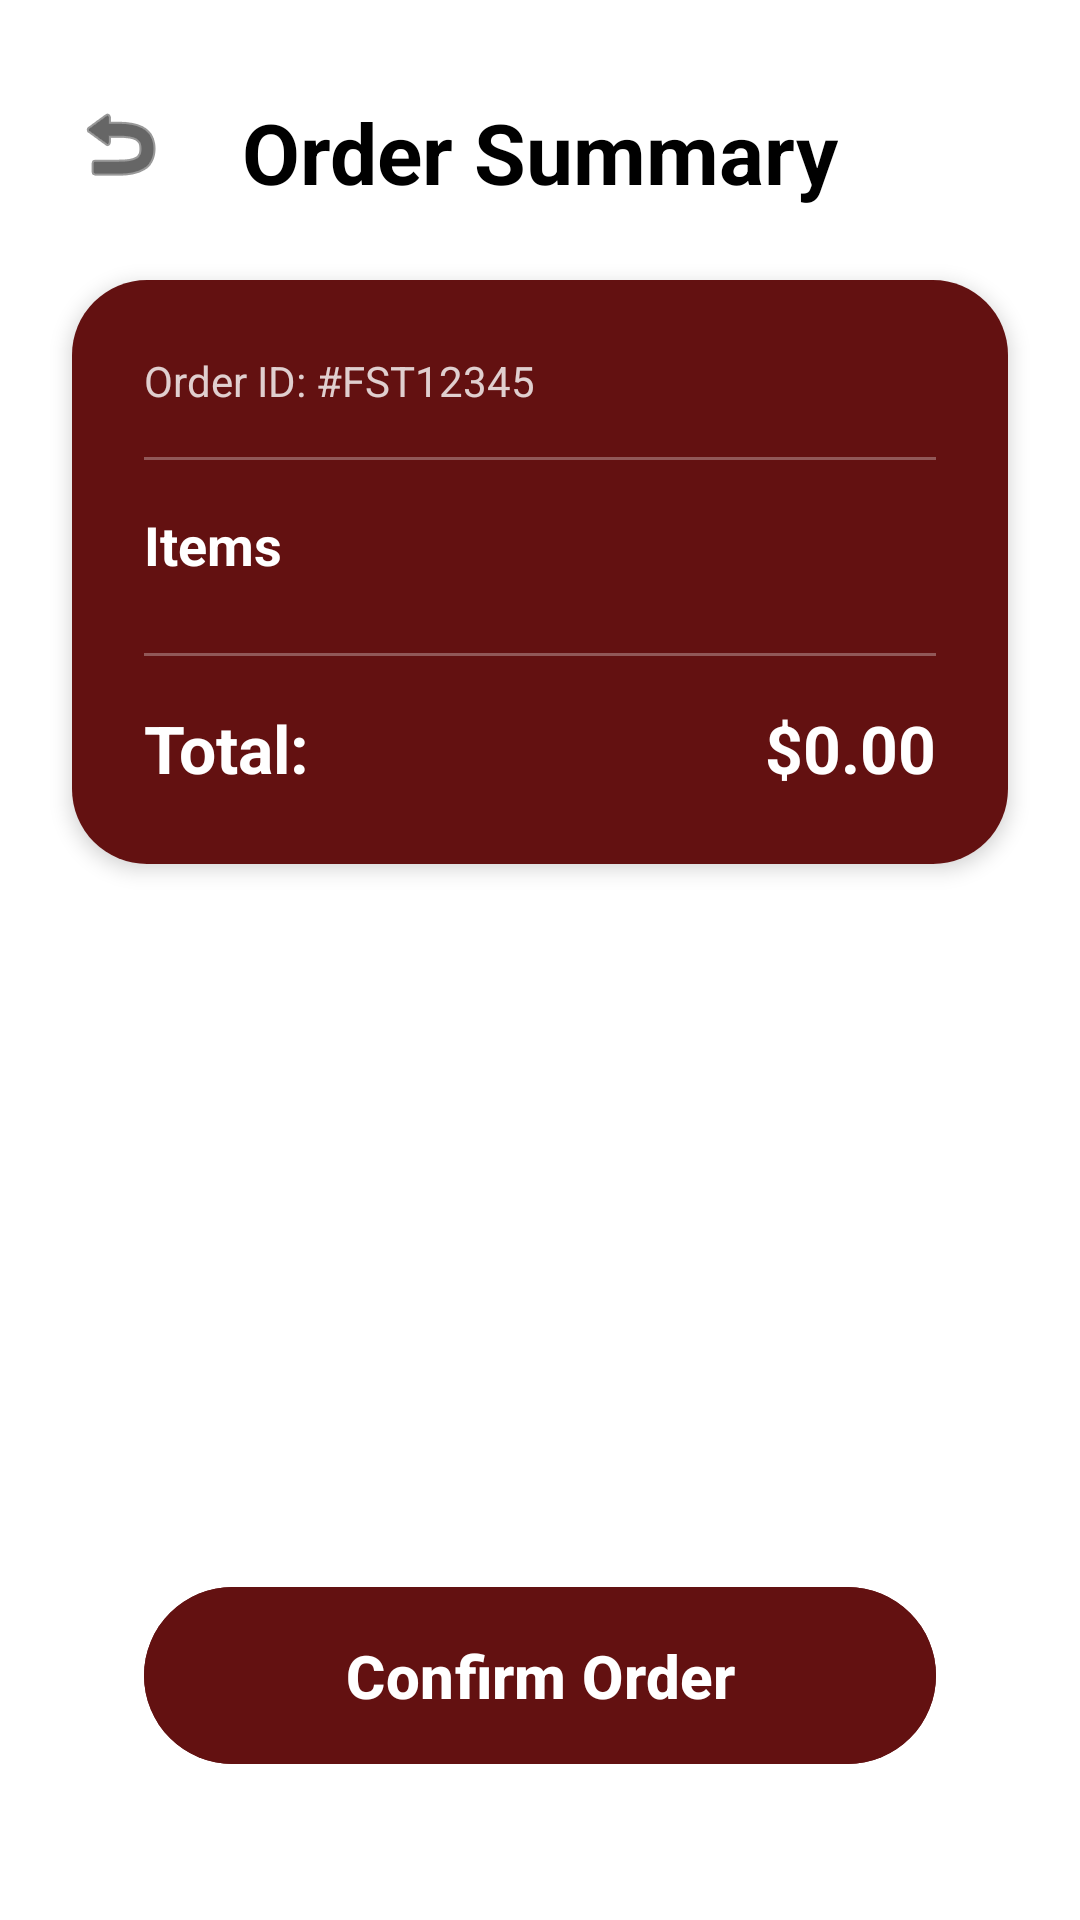

The Android layout XML behind this screen, and the referenced resources:
<!-- AndroidManifest.xml: application theme Theme.App_loginPage -->
<!-- res/layout/activity_order_placement.xml -->
<?xml version="1.0" encoding="utf-8"?>
<androidx.constraintlayout.widget.ConstraintLayout xmlns:android="http://schemas.android.com/apk/res/android"
    xmlns:app="http://schemas.android.com/apk/res-auto"
    xmlns:tools="http://schemas.android.com/tools"
    android:id="@+id/order_placement_main"
    android:layout_width="match_parent"
    android:layout_height="match_parent"
    android:background="@color/white"
    tools:context=".OrderPlacementActivity">

    <ImageView
        android:id="@+id/backBtn"
        android:layout_width="32dp"
        android:layout_height="32dp"
        android:layout_marginStart="24dp"
        android:layout_marginTop="32dp"
        android:src="@android:drawable/ic_menu_revert"
        app:layout_constraintStart_toStartOf="parent"
        app:layout_constraintTop_toTopOf="parent"
        app:tint="@color/black"
        android:contentDescription="@string/nav_back_desc" />

    <TextView
        android:id="@+id/summaryTitle"
        android:layout_width="wrap_content"
        android:layout_height="wrap_content"
        android:layout_marginTop="32dp"
        android:text="@string/title_order_summary"
        android:textColor="@color/black"
        android:textSize="28sp"
        android:textStyle="bold"
        app:layout_constraintEnd_toEndOf="parent"
        app:layout_constraintStart_toStartOf="parent"
        app:layout_constraintTop_toTopOf="parent" />

    <androidx.core.widget.NestedScrollView
        android:layout_width="match_parent"
        android:layout_height="0dp"
        android:layout_marginBottom="16dp"
        app:layout_constraintBottom_toTopOf="@+id/confirmOrderButton"
        app:layout_constraintTop_toBottomOf="@+id/summaryTitle">

        <androidx.cardview.widget.CardView
            android:id="@+id/receiptCard"
            android:layout_width="match_parent"
            android:layout_height="wrap_content"
            android:layout_margin="24dp"
            app:cardCornerRadius="25dp"
            app:cardElevation="4dp">

            <LinearLayout
                android:layout_width="match_parent"
                android:layout_height="wrap_content"
                android:background="@color/maroon"
                android:orientation="vertical"
                android:padding="24dp">

                <TextView
                    android:layout_width="wrap_content"
                    android:layout_height="wrap_content"
                    android:text="@string/text_order_id"
                    android:textColor="@color/white"
                    android:textSize="14sp"
                    android:alpha="0.8" />

                <View
                    android:layout_width="match_parent"
                    android:layout_height="1dp"
                    android:layout_marginTop="16dp"
                    android:layout_marginBottom="16dp"
                    android:background="@color/white"
                    android:alpha="0.3" />

                <TextView
                    android:layout_width="wrap_content"
                    android:layout_height="wrap_content"
                    android:text="@string/text_items"
                    android:textColor="@color/white"
                    android:textSize="18sp"
                    android:textStyle="bold" />

                <androidx.recyclerview.widget.RecyclerView
                    android:id="@+id/summaryRecyclerView"
                    android:layout_width="match_parent"
                    android:layout_height="wrap_content"
                    android:layout_marginTop="8dp"
                    android:nestedScrollingEnabled="false"
                    tools:listitem="@layout/item_summary" />

                <View
                    android:layout_width="match_parent"
                    android:layout_height="1dp"
                    android:layout_marginTop="16dp"
                    android:layout_marginBottom="16dp"
                    android:background="@color/white"
                    android:alpha="0.3" />

                <RelativeLayout
                    android:layout_width="match_parent"
                    android:layout_height="wrap_content">

                    <TextView
                        android:layout_width="wrap_content"
                        android:layout_height="wrap_content"
                        android:text="@string/text_total"
                        android:textColor="@color/white"
                        android:textSize="22sp"
                        android:textStyle="bold" />

                    <TextView
                        android:id="@+id/totalAmountText"
                        android:layout_width="wrap_content"
                        android:layout_height="wrap_content"
                        android:layout_alignParentEnd="true"
                        android:text="$0.00"
                        android:textColor="@color/white"
                        android:textSize="22sp"
                        android:textStyle="bold" />
                </RelativeLayout>

            </LinearLayout>
        </androidx.cardview.widget.CardView>
    </androidx.core.widget.NestedScrollView>

    <com.google.android.material.button.MaterialButton
        android:id="@+id/confirmOrderButton"
        android:layout_width="0dp"
        android:layout_height="wrap_content"
        android:layout_marginStart="48dp"
        android:layout_marginEnd="48dp"
        android:layout_marginBottom="48dp"
        android:backgroundTint="@color/maroon"
        android:paddingTop="16dp"
        android:paddingBottom="16dp"
        android:text="@string/btn_confirm_order"
        android:textAllCaps="false"
        android:textColor="@color/white"
        android:textSize="20sp"
        android:textStyle="bold"
        app:cornerRadius="40dp"
        app:layout_constraintBottom_toBottomOf="parent"
        app:layout_constraintEnd_toEndOf="parent"
        app:layout_constraintStart_toStartOf="parent" />

</androidx.constraintlayout.widget.ConstraintLayout>
<!-- res/layout/item_summary.xml (included above) -->
<?xml version="1.0" encoding="utf-8"?>
<RelativeLayout xmlns:android="http://schemas.android.com/apk/res/android"
    android:layout_width="match_parent"
    android:layout_height="wrap_content"
    android:paddingTop="8dp"
    android:paddingBottom="8dp">

    <TextView
        android:id="@+id/itemQtyName"
        android:layout_width="wrap_content"
        android:layout_height="wrap_content"
        android:layout_alignParentStart="true"
        android:text="1 x Beef Burger"
        android:textColor="@color/white"
        android:textSize="16sp" />

    <TextView
        android:id="@+id/itemPrice"
        android:layout_width="wrap_content"
        android:layout_height="wrap_content"
        android:layout_alignParentEnd="true"
        android:text="15.00"
        android:textColor="@color/white"
        android:textSize="16sp" />

</RelativeLayout>
<!-- resources referenced by this layout -->
<resources>
  <color name="black">#FF000000</color>
  <color name="maroon">#631111</color>
  <color name="white">#FFFFFFFF</color>
  <string name="btn_confirm_order">Confirm Order</string>
  <string name="nav_back_desc">Back</string>
  <string name="text_items">Items</string>
  <string name="text_order_id">Order ID: #FST12345</string>
  <string name="text_total">Total:</string>
  <string name="title_order_summary">Order Summary</string>
  <style name="Theme.App_loginPage" parent="Base.Theme.App_loginPage" />
  <style name="Base.Theme.App_loginPage" parent="Theme.Material3.DayNight.NoActionBar">
          
          
          <item name="android:windowAnimationStyle">@style/WindowAnimationTransition</item>
      </style>
  <style name="WindowAnimationTransition">
          <item name="android:activityOpenEnterAnimation">@anim/slide_in_right</item>
          <item name="android:activityOpenExitAnimation">@anim/slide_out_left</item>
          <item name="android:activityCloseEnterAnimation">@anim/slide_in_left</item>
          <item name="android:activityCloseExitAnimation">@anim/slide_out_right</item>
      </style>
</resources>
